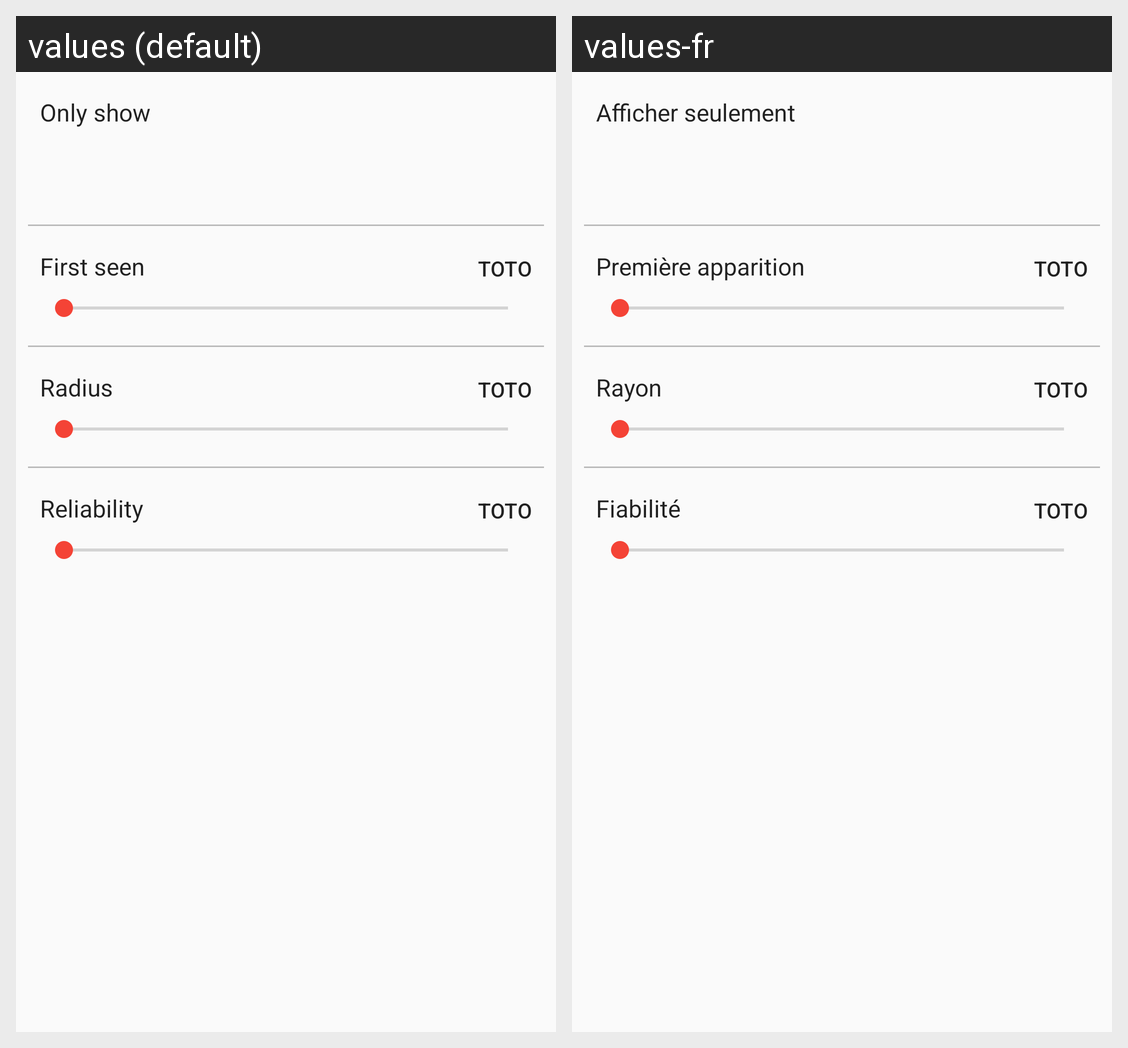

Translations of the strings shown on this Android screen, per locale in the grid:
Android screen res/layout/filter.xml rendered under 2 locales, left to right: values (default), values-fr. Device: Nexus 5 (rendered at 1080×1920; each locale shown at half size, 540×960, under a caption strip naming it); theme Theme.PokeSpot.
Strings drawn on this screen, with the default value and each locale's value (text and hints the layout hard-codes, and strings that could not be matched under every locale, appear in the picture but are not listed):

filter_show_only
  values: Only show
  values-fr: Afficher seulement

filter_first_seen
  values: First seen
  values-fr: Première apparition

filter_radius
  values: Radius
  values-fr: Rayon

filter_reliability
  values: Reliability
  values-fr: Fiabilité
